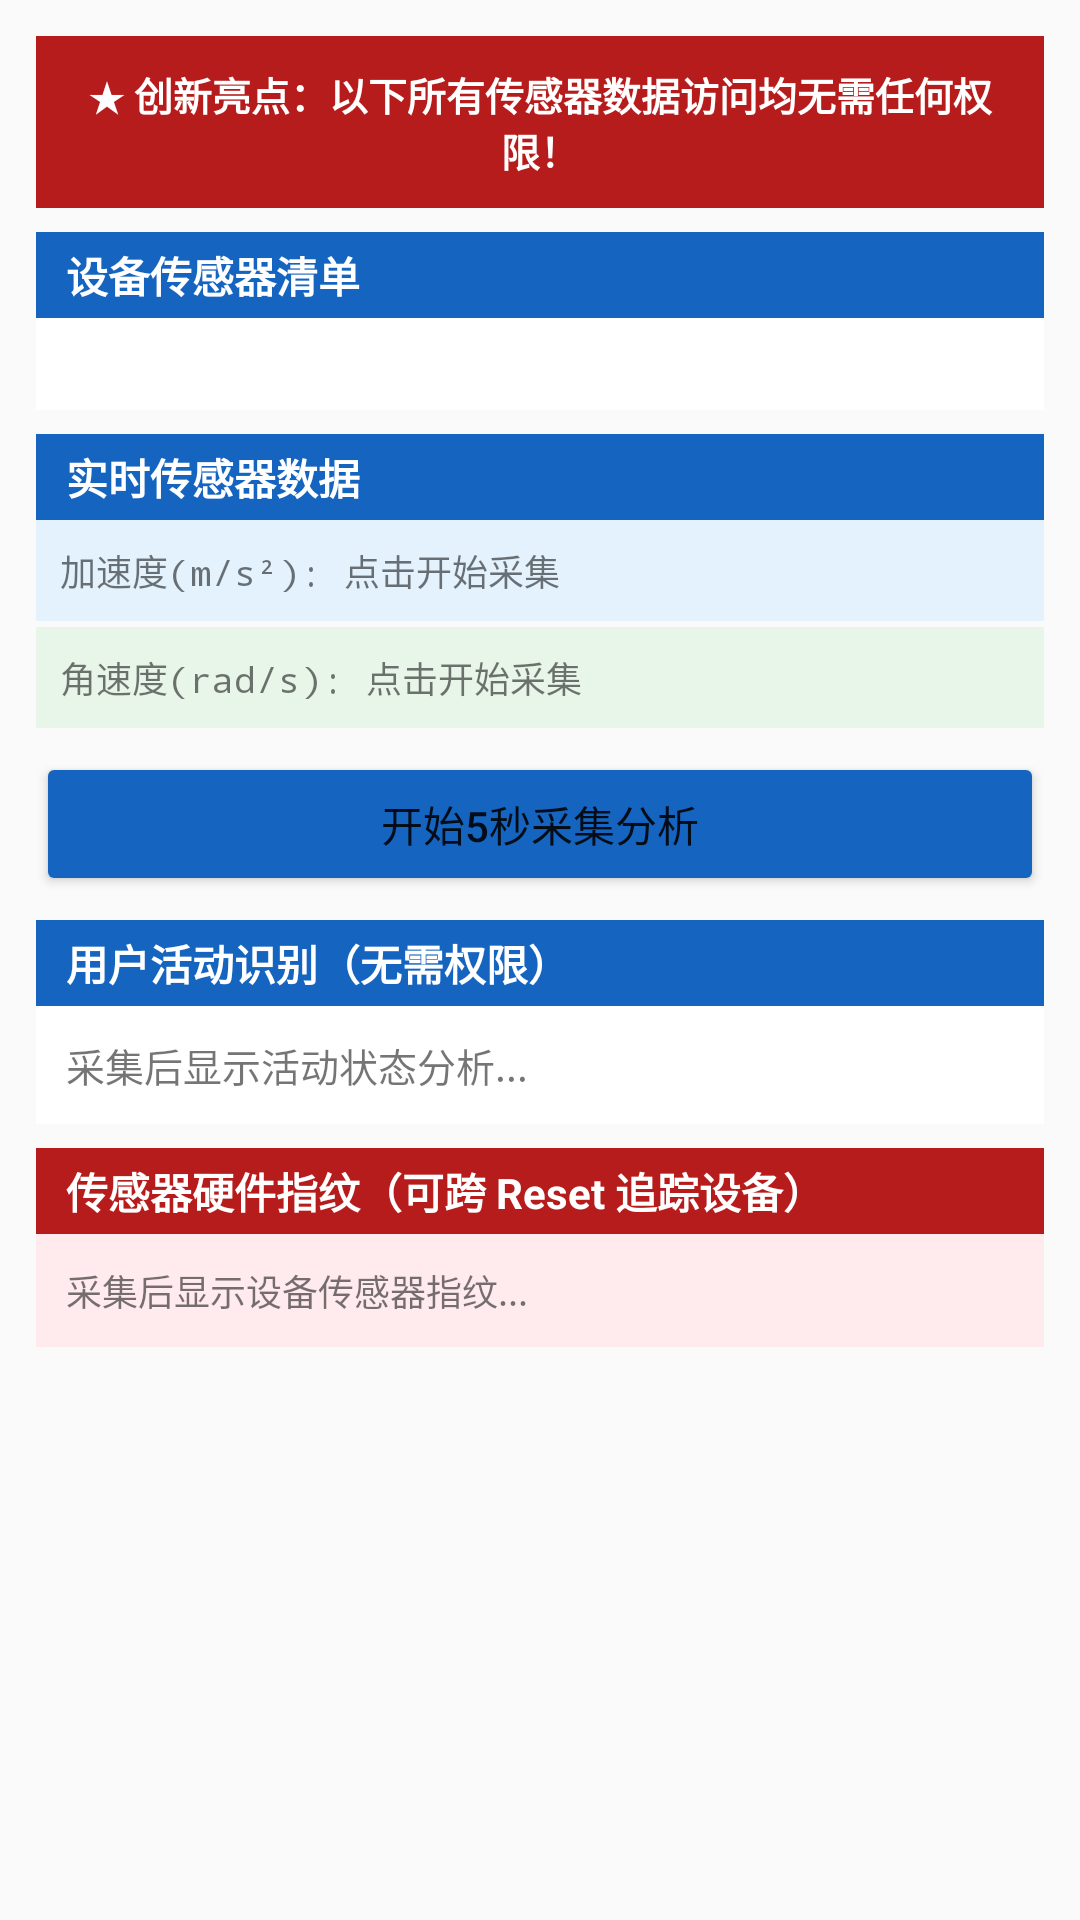

This screen was rendered from an Android layout file. Write that file and the resources it references.
<!-- AndroidManifest.xml: application theme Theme.InfoCollect -->
<!-- res/layout/fragment_sensor.xml -->
<?xml version="1.0" encoding="utf-8"?>
<ScrollView xmlns:android="http://schemas.android.com/apk/res/android"
    android:layout_width="match_parent"
    android:layout_height="match_parent"
    android:background="#FAFAFA">

    <LinearLayout
        android:layout_width="match_parent"
        android:layout_height="wrap_content"
        android:orientation="vertical"
        android:padding="12dp">

        
        <TextView
            android:layout_width="match_parent"
            android:layout_height="wrap_content"
            android:background="#B71C1C"
            android:padding="10dp"
            android:text="★ 创新亮点：以下所有传感器数据访问均无需任何权限！"
            android:textColor="@android:color/white"
            android:textSize="13sp"
            android:textStyle="bold"
            android:gravity="center"/>

        
        <TextView
            android:layout_width="match_parent"
            android:layout_height="wrap_content"
            android:background="#1565C0"
            android:paddingStart="10dp"
            android:paddingTop="4dp"
            android:paddingBottom="4dp"
            android:text="设备传感器清单"
            android:textColor="@android:color/white"
            android:textStyle="bold"
            android:layout_marginTop="8dp"/>

        <TextView
            android:id="@+id/tv_sensor_list"
            android:layout_width="match_parent"
            android:layout_height="wrap_content"
            android:background="#FFFFFF"
            android:fontFamily="monospace"
            android:padding="8dp"
            android:textSize="11sp"/>

        
        <TextView
            android:layout_width="match_parent"
            android:layout_height="wrap_content"
            android:background="#1565C0"
            android:paddingStart="10dp"
            android:paddingTop="4dp"
            android:paddingBottom="4dp"
            android:text="实时传感器数据"
            android:textColor="@android:color/white"
            android:textStyle="bold"
            android:layout_marginTop="8dp"/>

        <TextView
            android:id="@+id/tv_realtime_accel"
            android:layout_width="match_parent"
            android:layout_height="wrap_content"
            android:background="#E3F2FD"
            android:fontFamily="monospace"
            android:padding="8dp"
            android:text="加速度(m/s²): 点击开始采集"
            android:textSize="12sp"/>

        <TextView
            android:id="@+id/tv_realtime_gyro"
            android:layout_width="match_parent"
            android:layout_height="wrap_content"
            android:background="#E8F5E9"
            android:fontFamily="monospace"
            android:padding="8dp"
            android:text="角速度(rad/s): 点击开始采集"
            android:textSize="12sp"
            android:layout_marginTop="2dp"/>

        
        <Button
            android:id="@+id/btn_start_sample"
            android:layout_width="match_parent"
            android:layout_height="wrap_content"
            android:layout_marginTop="8dp"
            android:text="开始5秒采集分析"
            android:backgroundTint="#1565C0"/>

        <ProgressBar
            android:id="@+id/progress_sampling"
            android:layout_width="match_parent"
            android:layout_height="wrap_content"
            android:visibility="gone"/>

        
        <TextView
            android:layout_width="match_parent"
            android:layout_height="wrap_content"
            android:background="#1565C0"
            android:paddingStart="10dp"
            android:paddingTop="4dp"
            android:paddingBottom="4dp"
            android:text="用户活动识别（无需权限）"
            android:textColor="@android:color/white"
            android:textStyle="bold"
            android:layout_marginTop="8dp"/>

        <TextView
            android:id="@+id/tv_activity"
            android:layout_width="match_parent"
            android:layout_height="wrap_content"
            android:background="#FFFFFF"
            android:fontFamily="monospace"
            android:padding="10dp"
            android:text="采集后显示活动状态分析..."
            android:textSize="13sp"/>

        
        <TextView
            android:layout_width="match_parent"
            android:layout_height="wrap_content"
            android:background="#B71C1C"
            android:paddingStart="10dp"
            android:paddingTop="4dp"
            android:paddingBottom="4dp"
            android:text="传感器硬件指纹（可跨 Reset 追踪设备）"
            android:textColor="@android:color/white"
            android:textStyle="bold"
            android:layout_marginTop="8dp"/>

        <TextView
            android:id="@+id/tv_fingerprint"
            android:layout_width="match_parent"
            android:layout_height="wrap_content"
            android:background="#FFEBEE"
            android:fontFamily="monospace"
            android:padding="10dp"
            android:text="采集后显示设备传感器指纹..."
            android:textSize="12sp"/>

    </LinearLayout>
</ScrollView>
<!-- resources referenced by this layout -->
<resources>
  <style name="Theme.InfoCollect" parent="Theme.MaterialComponents.DayNight.NoActionBar">
          <item name="colorPrimary">@color/purple_500</item>
          <item name="colorPrimaryVariant">@color/purple_700</item>
          <item name="colorOnPrimary">@color/white</item>
          <item name="colorSecondary">@color/teal_200</item>
          <item name="android:statusBarColor">@color/purple_700</item>
      </style>
  <color name="purple_500">#FF6200EE</color>
  <color name="purple_700">#FF3700B3</color>
  <color name="white">#FFFFFFFF</color>
  <color name="teal_200">#FF03DAC5</color>
</resources>
